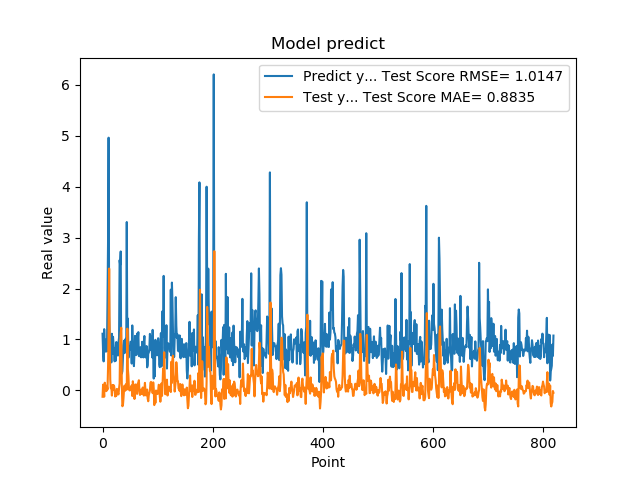

The file beside this chart, header and first rows:
1.111775994300842507e+00, -1.263473679882154699e-01
7.566530108451843262e-01, 1.112153520655320971e-01
5.684260129928588867e-01, 2.847588767836377668e-02
1.201630949974060059e+00, -1.255856227749296838e-01
8.802530169486999512e-01, 1.496452720453948226e-01
8.531429767608642578e-01, 1.046087808503670391e-01
7.591750025749206543e-01, 3.467938612570874157e-02
1.005007982254028320e+00, -1.586791431094825358e-02
7.687720060348510742e-01, 8.737254705278602041e-02
1.740013241767883301e+00, 1.556051529774726480e-02
2.913533687591552734e+00, 4.478630475156932245e-01
4.963075160980224609e+00, 1.192196599924826295e+00
1.471215128898620605e+00, 2.392464518837593257e+00
1.000648975372314453e+00, 1.057720019857486315e+00
8.220189809799194336e-01, 2.109793146250517060e-01
9.362199902534482643e-01, 4.073876784689696440e-02
5.486897230148315430e-01, 6.490932295772200433e-02
1.111255049705505371e+00, -1.036215880498469744e-01
7.148039937019348145e-01, 1.020593924809409664e-01
1.052167057991027832e+00, 7.995480302960981944e-03
8.955980539321898304e-01, 1.025506292676680309e-01
7.769405245780944824e-01, 8.570920378892922520e-02
5.699509978294372559e-01, 2.602573473276684831e-04
8.244060277938842773e-01, -1.212812371564384872e-01
5.800840258598327637e-01, -3.397845678629717037e-02
9.488009810447691761e-01, -1.080193204897282738e-01
7.918390035629272461e-01, 2.837847664641553191e-02
6.937990188598632812e-01, 1.689183527646847746e-02
6.834830045700073242e-01, -5.846978157224236999e-02
9.433320164680479847e-01, -8.072934635412896964e-02
1.032713770866394043e+00, 4.394219596895862501e-02
2.556216001510620117e+00, 1.334036780215704376e-01
2.464895963668823242e+00, 8.930219468117019943e-01
2.728049993515014204e+00, 1.117446660192312535e+00
3.558506965637206476e-01, 1.229631009955520771e+00
3.262020051479339600e-01, 1.182647122845399829e-01
3.781589865684509277e-01, -3.131919871304745806e-01
6.306380033493041992e-01, -2.932512253801107249e-01
8.854129910469055176e-01, -1.618371734053576372e-01
9.743152856826782227e-01, 6.407782401070478799e-03
7.307389974594116211e-01, 9.468058124189576708e-02
9.521890282630921520e-01, -8.370641963828842971e-03
1.011654973030090332e+00, 5.659395519976838373e-02
7.643579840660095215e-01, 1.246906171510580585e-01
3.306220054626464844e+00, 1.458167658842422602e-02
7.543110251426696777e-01, 1.211564505760226895e+00
1.409499049186706321e+00, 4.149910117446021229e-01
6.401469707489013672e-01, 2.839340103628411049e-01
8.640019893646240234e-01, 2.419282481631441356e-02
8.469420075416564941e-01, -2.344027335601528168e-03
7.976629734039306641e-01, 2.879253945846998661e-02
9.555831551551821068e-01, 1.780004546568126440e-03
9.546210169792175293e-01, 7.005527757912971554e-02
5.251880288124084473e-01, 9.745833344627594097e-02
1.275226235389709695e+00, -1.118057583707610519e-01
8.355640172958374023e-01, 1.779283889521124096e-01
7.640249729156494141e-01, 9.579541386486148391e-02
4.752210080623626154e-01, -1.660263708380275288e-02
7.414129972457885742e-01, -1.695315411099073966e-01
1.069700956344604492e+00, -9.099989621163372122e-02
7.892770171165466309e-01, 1.158039796862082721e-01
... 759 more rows
